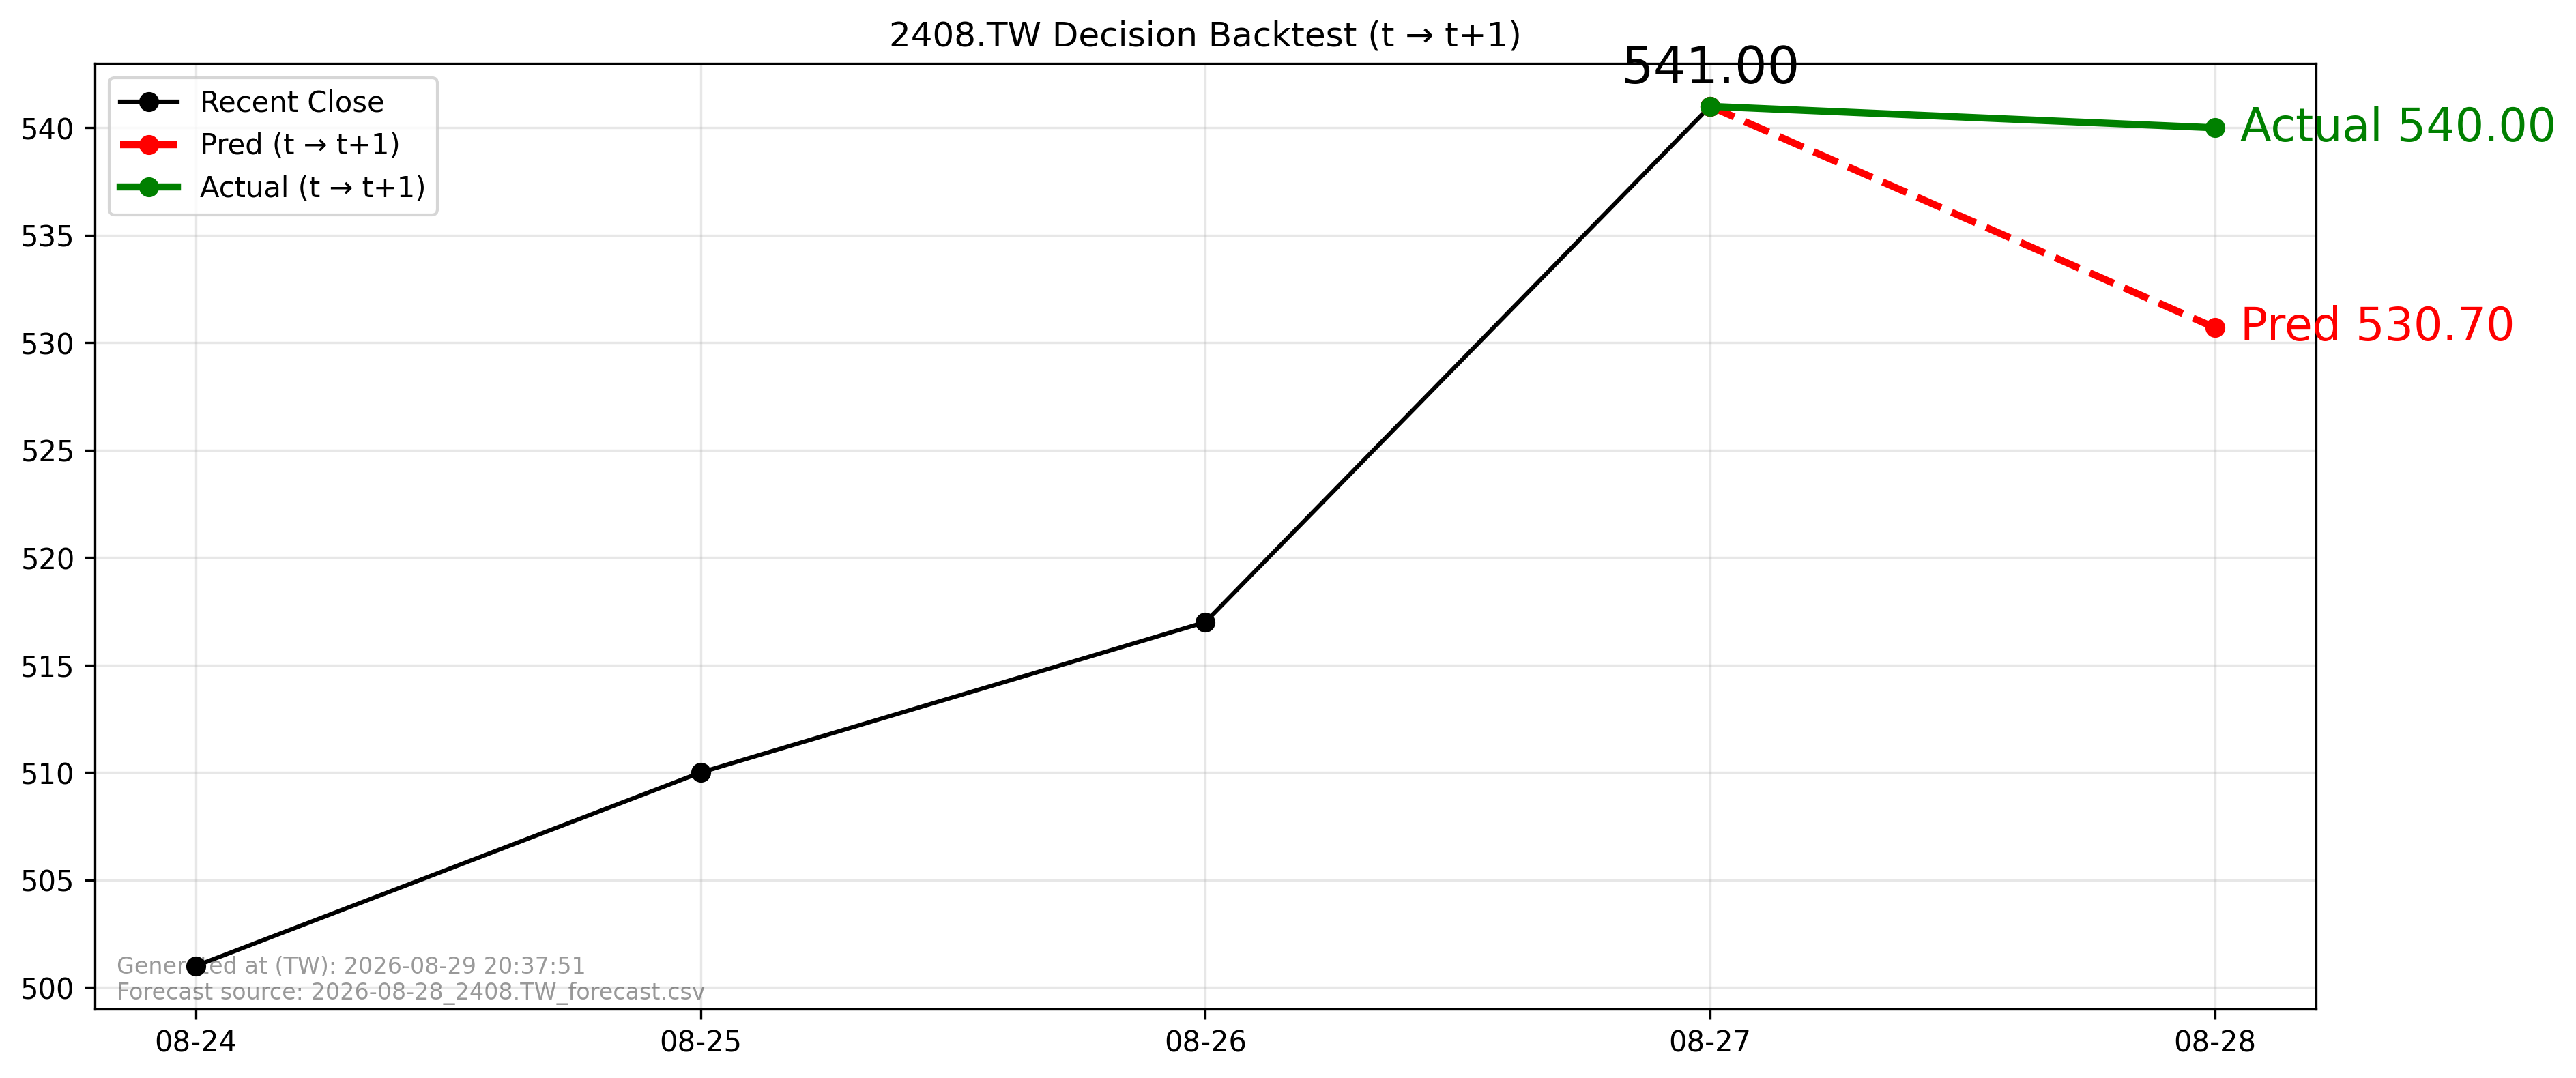

Source data for this figure (header and first rows):
forecast_file, forecast_asof_date, t, t1, close_t, pred_t1, actual_t1, direction_pred, direction_actual, aligned
2026-08-28_2408.TW_forecast.csv, 2026-08-28, 2026-08-27, 2026-08-28, 541.0, 530.7, 540.0, -1, -1, True
